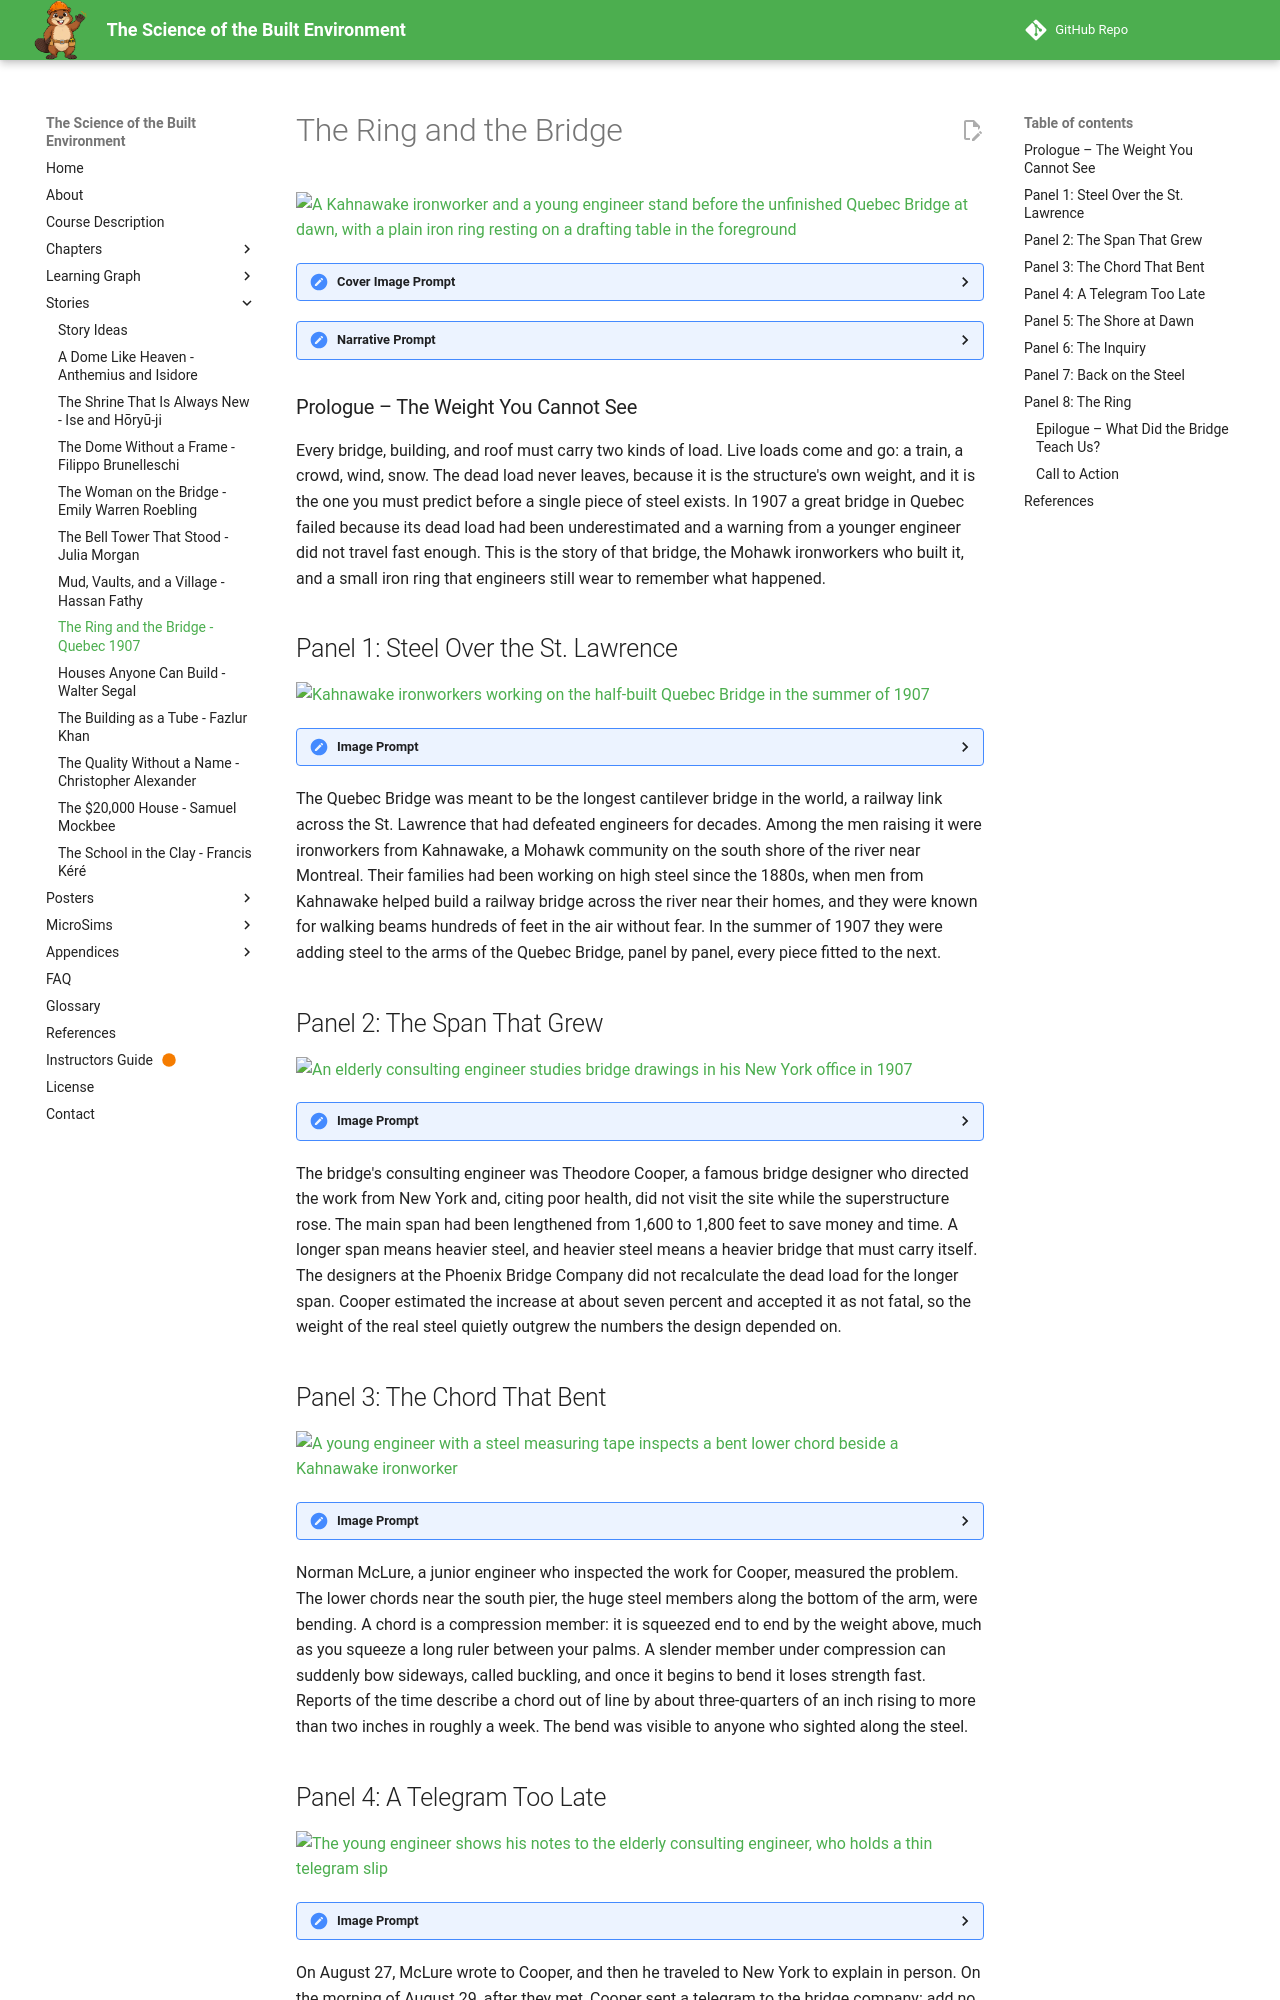

repository: dmccreary/science-of-the-built-envrionment · page: stories/quebec-bridge-iron-ring/index.html · generator: mkdocs

---
title: The Ring and the Bridge - Quebec 1907 and the Engineer's Iron Ring
description: A graphic-novel story of the 1907 Quebec Bridge failure, the Kahnawake ironworkers who built it, and the Iron Ring that reminds Canadian engineers of their responsibility.
image: /stories/quebec-bridge-iron-ring/cover.png
og:image: /stories/quebec-bridge-iron-ring/cover.png
twitter:image: /stories/quebec-bridge-iron-ring/cover.png
social:
   cards: false
---

# The Ring and the Bridge

![A Kahnawake ironworker and a young engineer stand before the unfinished Quebec Bridge at dawn, with a plain iron ring resting on a drafting table in the foreground](./cover.png)
<details>
<summary>Cover Image Prompt</summary>
(This is the Cover Image. Do not include this label in the image.)
Please generate a wide-landscape 16:9 cover image for a graphic novel in an early-1900s industrial engraving-and-gouache illustration style with fine ink linework and soft painted washes. In the center background, an enormous half-built steel cantilever bridge rises from the cliffs on the south shore of a wide river near Quebec City in the summer of 1907, its great lattice arms reaching out over blue-green water in the early morning mist. In the foreground on the left stands a broad-shouldered Kahnawake Mohawk ironworker in his early thirties with straight black hair under a gray cloth cap, a rust-red work shirt with rolled sleeves, canvas trousers, leather boots, and a long steel spud wrench tucked in his belt, looking up at the steel with calm, skilled confidence. Beside him stands a slim young engineer with neat dark hair, round wire spectacles, a charcoal wool suit and waistcoat with a watch chain, a flat gray cap, and a brown leather satchel with a steel measuring tape coiled at its side, looking at the same steel with a thoughtful, worried frown. On a stone parapet between them rests a plain, rough-faceted iron ring catching the first gold light. A hand-lettered title reads "The Ring and the Bridge" across the top in a sturdy early-1900s serif typeface, with a smaller subtitle "Quebec, 1907" along the bottom. Color palette: iron gray, rust red, river blue-green, sepia cream, and autumn gold. Emotional tone: solemn, respectful, quietly hopeful. Generate the image immediately without asking clarifying questions.
</details>

<details>
<summary>Narrative Prompt</summary>
This story follows the building of the Quebec Bridge over the St. Lawrence River (construction began in 1903), its failure on August 29, 1907, the Kahnawake Mohawk ironworkers who were among its builders, and the Iron Ring ritual that Canadian engineers still take today. The settings range from the Kahnawake community and the bridge site near Quebec City in 1907 to a New York consulting office, a Royal Commission hearing room in 1907-08, and a candlelit ceremony in Montreal in 1925. The art style is an early-1900s industrial engraving-and-gouache illustration with confident ink linework and a palette of iron gray, rust red, river blue-green, sepia cream, and autumn gold. Three recurring characters keep one look in every panel. The Kahnawake ironworker is a broad-shouldered man in his early thirties with straight black hair under a gray cloth cap, a rust-red work shirt with rolled sleeves, canvas trousers, leather boots, and a steel spud wrench in his belt; he is a skilled professional, drawn with dignity and never as a stereotype. The young engineer, a stylized stand-in for the junior engineer Norman McLure, is slim with neat dark hair, round wire spectacles, a charcoal wool suit and waistcoat with a watch chain, a flat gray cap, and a leather satchel with a steel measuring tape. The consulting engineer, a stylized stand-in for Theodore Cooper, is elderly with a full white beard and a black frock coat. The three Royal Commission engineers wear black frock coats: one tall with a gray handlebar mustache, one stout and bald with white side-whiskers, and one lean with a trimmed gray beard. Creative liberties: the dates, places, numbers, and findings come from published sources, but the individual scenes and the small amount of dialogue are imagined to make the human story visible. The ironworker is a composite, not a real individual. The conversations in Panels 3 and 4, the quiet gathering in Panel 6, and the faces in every panel are dramatizations; the people shown are stylized interpretations, not portraits. The story shows the aftermath of the disaster only at a distance and with restraint. Two claims are labeled as tradition in the text: that Kahnawake's women resolved that the men would never again work in one large group, and that the first Iron Rings were made from the fallen bridge's steel, which historians describe as apocryphal. Show no readable text in any panel image except where a prompt explicitly asks for it.
</details>

### Prologue – The Weight You Cannot See

Every bridge, building, and roof must carry two kinds of load. Live loads come and go: a train, a crowd, wind, snow. The dead load never leaves, because it is the structure's own weight, and it is the one you must predict before a single piece of steel exists. In 1907 a great bridge in Quebec failed because its dead load had been underestimated and a warning from a younger engineer did not travel fast enough. This is the story of that bridge, the Mohawk ironworkers who built it, and a small iron ring that engineers still wear to remember what happened.

## Panel 1: Steel Over the St. Lawrence

![Kahnawake ironworkers working on the half-built Quebec Bridge in the summer of 1907](./panel-01.png)
<details><summary>Image Prompt</summary>
(This is Panel 01. Do not include the panel number in the image.)
I am about to ask you to generate a series of images for a graphic novel. Please make the images have a consistent style and consistent characters. Do not ask any clarifying questions. Just generate the image immediately when asked.

Please generate a 16:9 image in an early-1900s industrial engraving-and-gouache illustration style with fine ink linework and painted washes, depicting panel 1 of 8. The scene shows the half-built Quebec Bridge in the summer of 1907 on the St. Lawrence River near Quebec City, its two enormous lattice arms reaching out from the south shore. In the foreground, a crew of Kahnawake Mohawk ironworkers walks calmly along a wide steel beam: the lead figure is a broad-shouldered man in his early thirties with straight black hair under a gray cloth cap, a rust-red work shirt with rolled sleeves, canvas trousers, leather boots, and a long steel spud wrench tucked in his belt, balanced with easy confidence. Behind him, other ironworkers in similar work clothes guide a hanging steel plate on a crane cable, and a small portable forge glows orange where rivets are heated. A steam-powered derrick, stacks of riveted plates, and coils of cable fill the work platform. Far below, a steamboat trails smoke on the blue-green river, and the cliffs and church spires of Quebec City rise in the hazy distance. Color palette: iron gray, rust red, river blue-green, sepia cream, and autumn gold. The emotional tone should be pride, skill, and the quiet confidence of experts at work. Generate the image immediately without asking clarifying questions.
</details>

The Quebec Bridge was meant to be the longest cantilever bridge in the world, a railway link across the St. Lawrence that had defeated engineers for decades. Among the men raising it were ironworkers from Kahnawake, a Mohawk community on the south shore of the river near Montreal. Their families had been working on high steel since the 1880s, when men from Kahnawake helped build a railway bridge across the river near their homes, and they were known for walking beams hundreds of feet in the air without fear. In the summer of 1907 they were adding steel to the arms of the Quebec Bridge, panel by panel, every piece fitted to the next.
